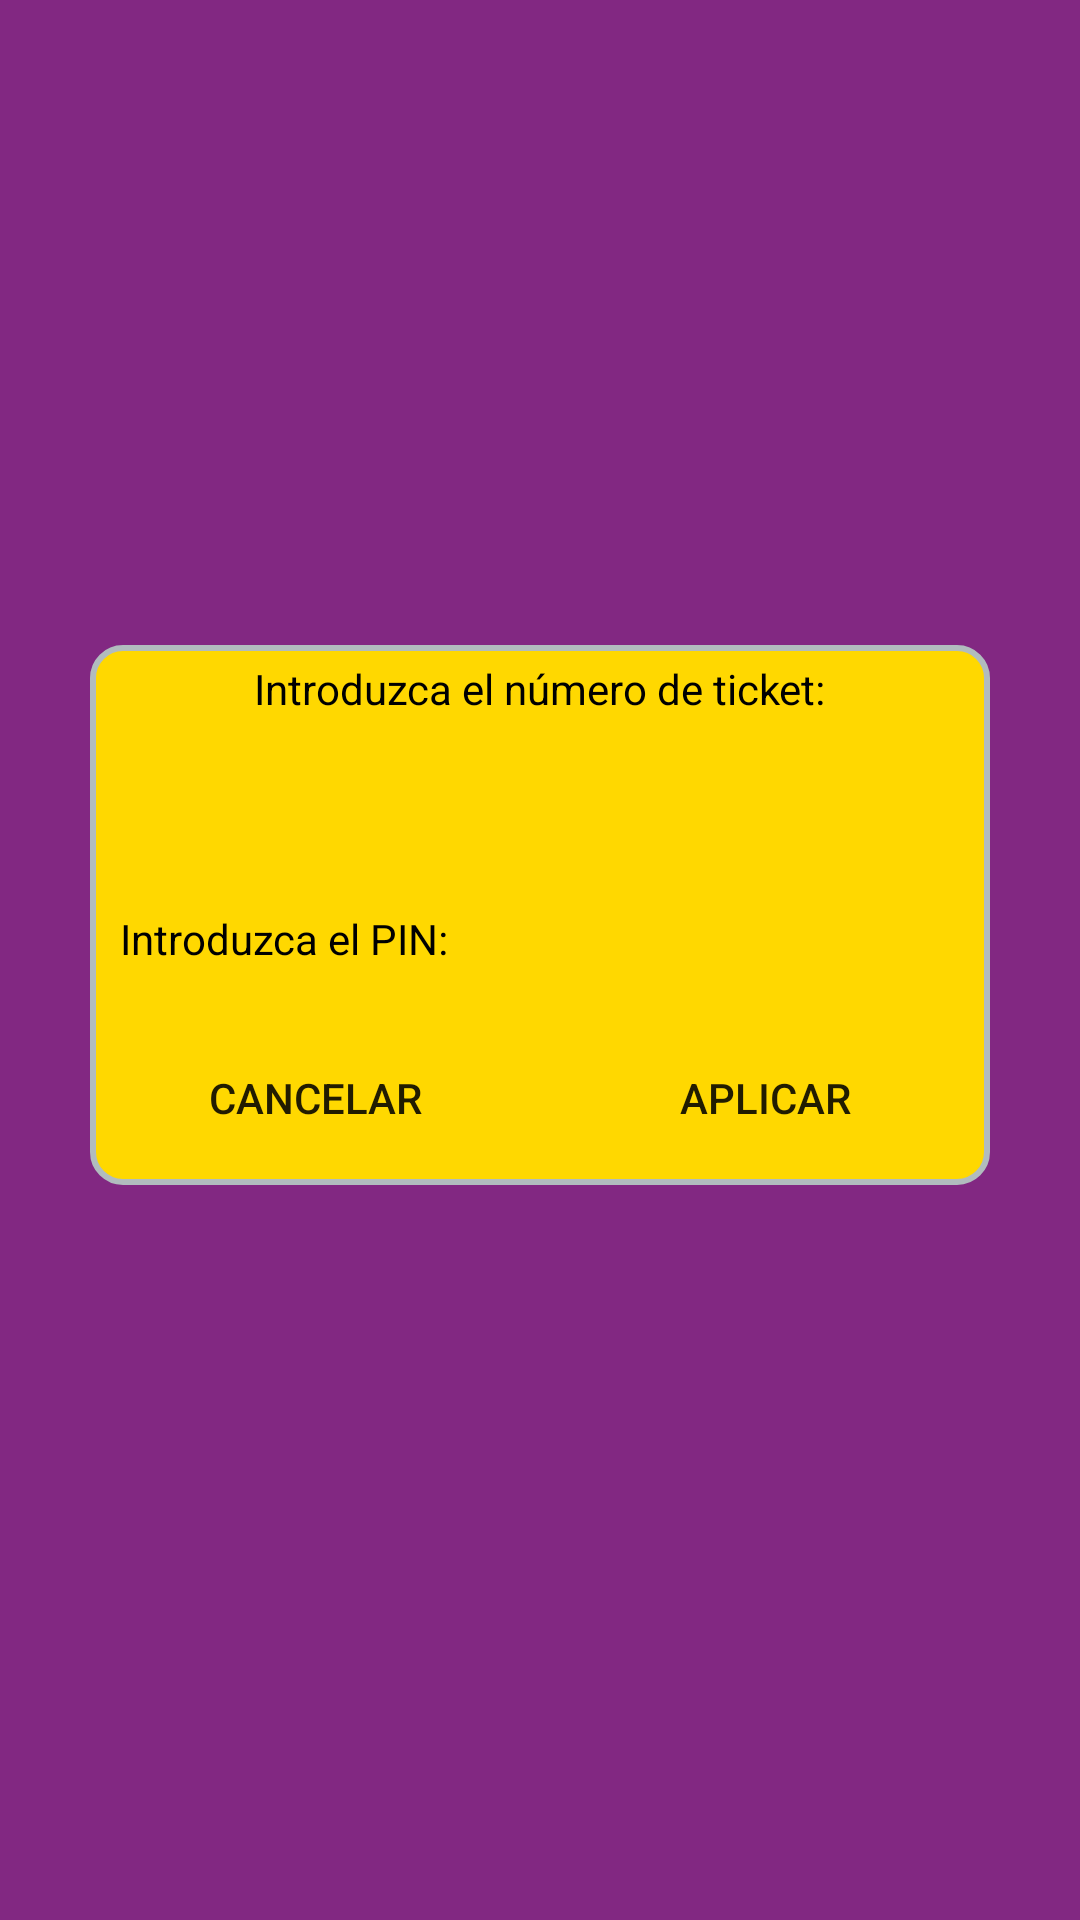

Reconstruct the res/layout file that produces this screen, plus the resources it refers to.
<!-- AndroidManifest.xml: application theme AppTheme -->
<!-- res/layout/compras_layout.xml -->
<FrameLayout xmlns:android="http://schemas.android.com/apk/res/android"
    xmlns:tools="http://schemas.android.com/tools"
    android:layout_width="match_parent"
    android:layout_height="match_parent" >

    <FrameLayout
        android:layout_width="wrap_content"
        android:layout_height="wrap_content"
        android:layout_gravity="center" >


        <FrameLayout
            android:layout_width="wrap_content"
            android:layout_height="wrap_content"
            android:paddingBottom="30dp"
            android:layout_gravity="center" >

            <LinearLayout
                android:layout_width="wrap_content"
                android:layout_height="wrap_content"
                android:layout_gravity="center"
                android:background="@drawable/layout_round_color1"
                android:orientation="vertical"
                android:padding="0dp" >


                <LinearLayout
                    android:layout_width="300dp"
                    android:layout_height="180dp"
                    android:orientation="vertical">

                        <LinearLayout
                            android:layout_width="match_parent"
                            android:layout_height="wrap_content"
                            android:orientation="vertical"
                            android:paddingTop="5dp"
                            android:paddingRight="10dp"
                            android:paddingLeft="10dp">


                            <TextView
                                android:layout_width="wrap_content"
                                android:layout_height="wrap_content"
                                android:textSize="14dp"
                                android:textColor="@color/black"
                                android:text="Introduzca el número de ticket:"
                                android:layout_gravity="center"/>

                        <LinearLayout
                            android:layout_width="match_parent"
                            android:layout_height="wrap_content"
                            android:gravity="center"
                            android:weightSum="1">



                            <EditText
                                android:layout_width="0dp"
                                android:layout_height="26dp"
                                android:layout_weight="0.7"
                                android:id="@+id/comprasNumTicket"
                                android:textSize="14dp"
                                android:textColor="@color/black"
                                android:background="@drawable/background_text_field1"
                                android:layout_gravity="center"
                                android:lines="1"
                                android:maxLines="1"
                                android:imeOptions="actionDone"
                                android:inputType="number"
                                android:text=""/>

                        </LinearLayout>



                    </LinearLayout>


                    <View
                        android:layout_width="match_parent"
                        android:layout_height="30dp"></View>

                    <LinearLayout
                        android:layout_width="match_parent"
                        android:layout_height="wrap_content"
                        android:orientation="horizontal"
                        android:paddingTop="5dp"
                        android:paddingRight="10dp"
                        android:paddingLeft="10dp"
                        android:weightSum="2">


                        <TextView
                            android:layout_width="0dp"
                            android:layout_height="wrap_content"
                            android:textSize="14dp"
                            android:textColor="@color/black"
                            android:text="Introduzca el PIN:"
                            android:layout_weight="1"
                            android:layout_gravity="center"/>

                        <LinearLayout
                            android:layout_width="0dp"
                            android:layout_height="wrap_content"
                            android:layout_weight="1"
                            android:gravity="center">


                            <EditText
                                android:id="@+id/comprasPin"
                                android:layout_width="match_parent"
                                android:layout_height="26dp"
                                android:layout_gravity="center"
                                android:background="@drawable/background_text_field1"
                                android:imeOptions="actionDone"
                                android:inputType="number"
                                android:lines="1"
                                android:maxLines="1"
                                android:text=""
                                android:textColor="@color/black"
                                android:textSize="14dp" />

                        </LinearLayout>



                    </LinearLayout>









                    <View
                        android:layout_width="match_parent"
                        android:layout_height="30dp"/>

                    <LinearLayout
                        android:layout_width="match_parent"
                        android:layout_height="wrap_content"
                        android:weightSum="2">

                        <LinearLayout
                            android:layout_width="0dp"
                            android:layout_weight="1"
                            android:gravity="center"
                            android:layout_margin="0dp"
                            android:layout_height="wrap_content">

                            <Button
                                android:layout_width="wrap_content"
                                android:layout_height="wrap_content"
                                android:layout_margin="0dp"
                                android:background="@drawable/background_text_field1"
                                android:text="Cancelar"
                                android:id="@+id/comprasCancelar"
                                android:layout_gravity="center"
                                android:minHeight="20dip"
                                android:minWidth="70dip"
                                android:textSize="14dp"/>


                        </LinearLayout>



                        <LinearLayout
                            android:layout_width="0dp"
                            android:layout_weight="1"
                            android:gravity="center"
                            android:layout_margin="0dp"
                            android:layout_height="wrap_content">

                            <Button
                                android:id="@+id/comprasAceptar"
                                android:layout_width="wrap_content"
                                android:layout_height="wrap_content"
                                android:layout_gravity="center"
                                android:layout_margin="0dp"
                                android:background="@drawable/background_text_field1"
                                android:minHeight="20dip"
                                android:minWidth="70dip"
                                android:text="Aplicar"
                                android:textSize="14dp" />


                        </LinearLayout>



                    </LinearLayout>




                </LinearLayout>


                <LinearLayout
                    android:layout_width="match_parent"
                    android:layout_height="wrap_content">



                </LinearLayout>


            </LinearLayout>

        </FrameLayout>




    </FrameLayout>
</FrameLayout>
<!-- resources referenced by this layout -->
<resources>
  <color name="black">#000000</color>
  <!-- drawable layout_round_color1 (drawable) -->
  <?xml version="1.0" encoding="UTF-8"?>
  <shape xmlns:android="http://schemas.android.com/apk/res/android">
      <solid android:color="@color/amarillo1"/>
      <stroke android:width="2dip" android:color="#B1BCBE" />
      <corners android:radius="10dip"/>
      <padding android:left="0dip" android:top="0dip" android:right="0dip" android:bottom="0dip" />
  </shape>
  <style name="AppTheme" parent="Theme.AppCompat.Light.DarkActionBar">
          
          <item name="colorPrimary">@color/colorPrimary</item>
          <item name="colorPrimaryDark">@color/colorPrimaryDark</item>
          <item name="colorAccent">@color/colorAccent</item>
          <item name="windowActionBar">false</item>
          <item name="windowNoTitle">true</item>
          <item name="android:windowBackground">@drawable/normal_background</item>
      </style>
  <color name="amarillo1">#FFD800</color>
  <color name="colorPrimary">#3F51B5</color>
  <color name="colorPrimaryDark">#303F9F</color>
  <color name="colorAccent">#FF4081</color>
  <!-- drawable normal_background (drawable) -->
  <?xml version="1.0" encoding="utf-8"?>
  <layer-list xmlns:android="http://schemas.android.com/apk/res/android">
  
      <item
          android:drawable="@color/manhattan"/>
  
  </layer-list>
  <color name="manhattan">#822882</color>
</resources>
